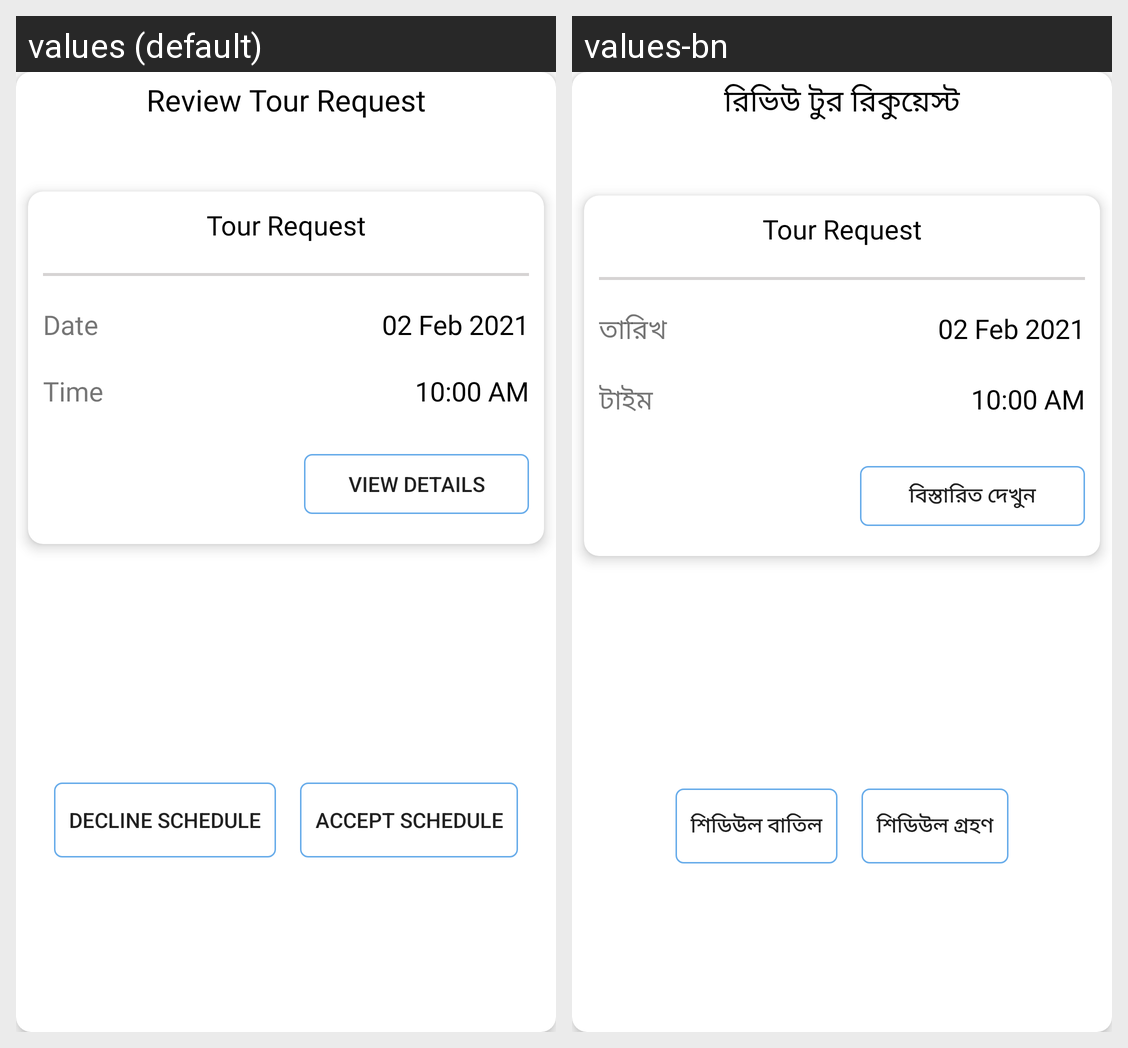

Strings drawn on this Android screen and how each of the app's shown locales translates them:
Android screen res/layout/reviewtourrequest.xml rendered under 2 locales, left to right: values (default), values-bn. Device: Nexus 5 (rendered at 1080×1920; each locale shown at half size, 540×960, under a caption strip naming it); theme Theme.Nir.
Strings drawn on this screen, with the default value and each locale's value (text and hints the layout hard-codes, and strings that could not be matched under every locale, appear in the picture but are not listed):

review_tour_request
  values: Review Tour Request
  values-bn: রিভিউ টুর রিকুয়েস্ট

date
  values: Date
  values-bn: তারিখ

time
  values: Time
  values-bn: টাইম

view_details
  values: View Details
  values-bn: বিস্তারিত দেখুন

decline_schedule
  values: Decline Schedule
  values-bn: শিডিউল বাতিল

accept_schedule
  values: Accept Schedule
  values-bn: শিডিউল গ্রহণ
